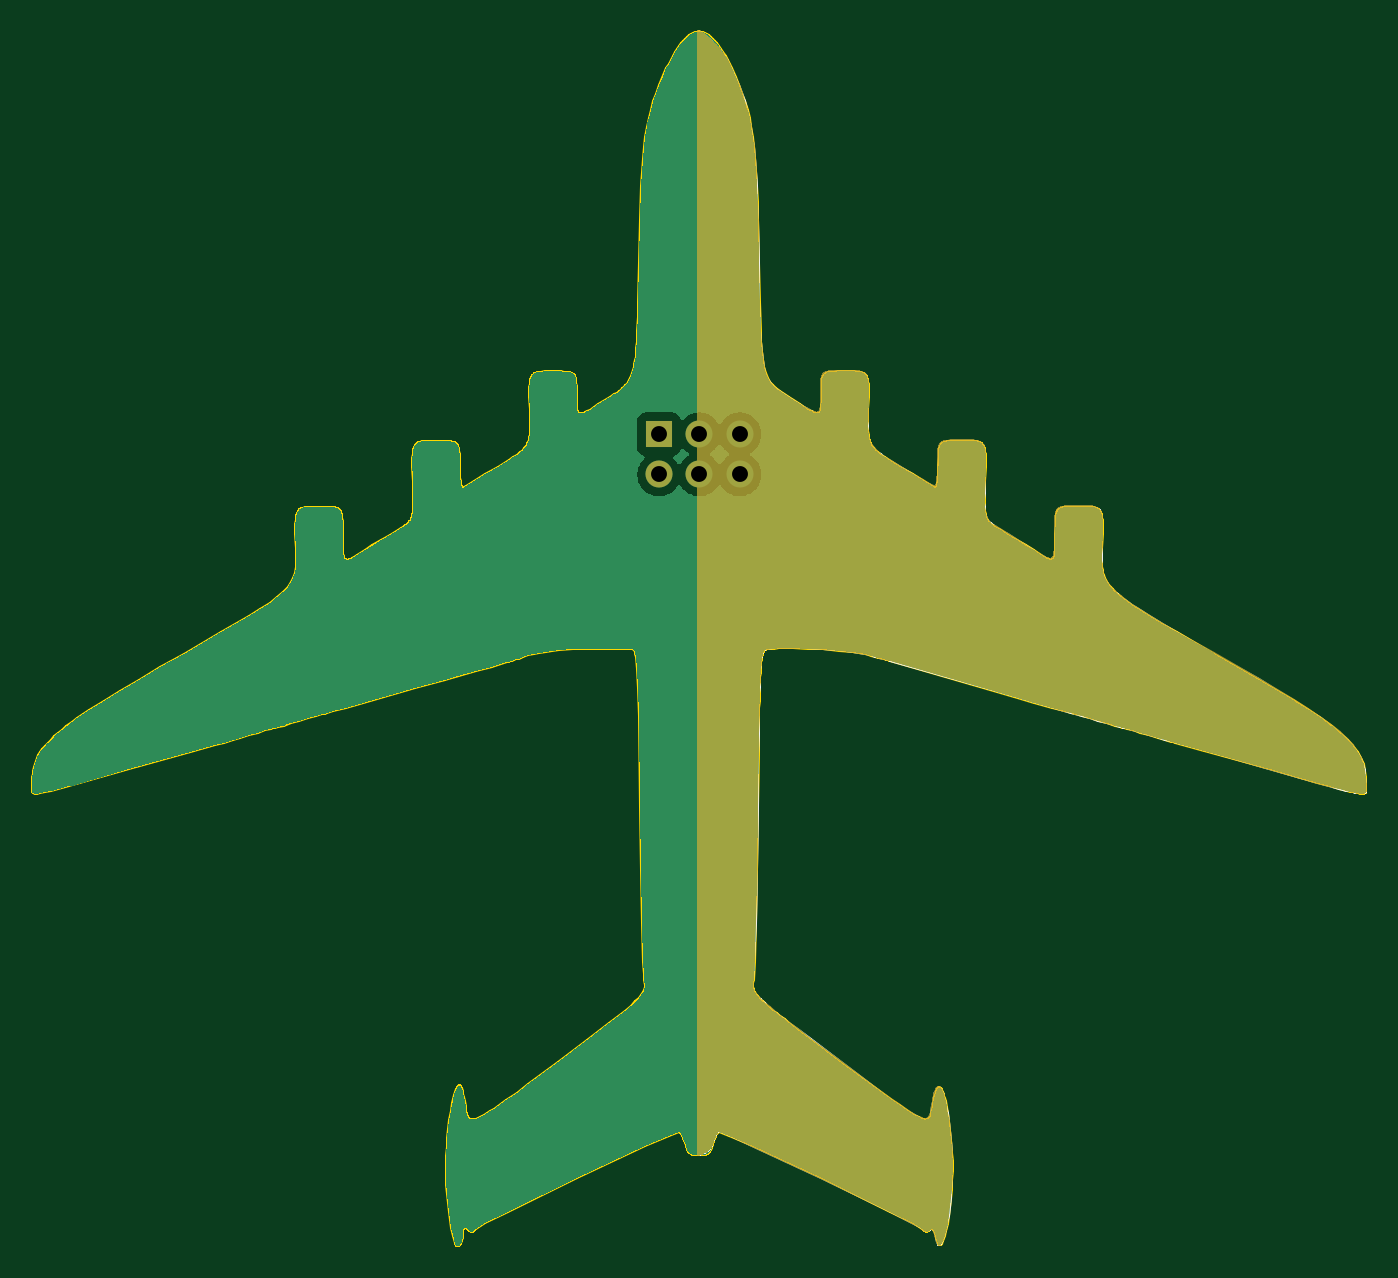
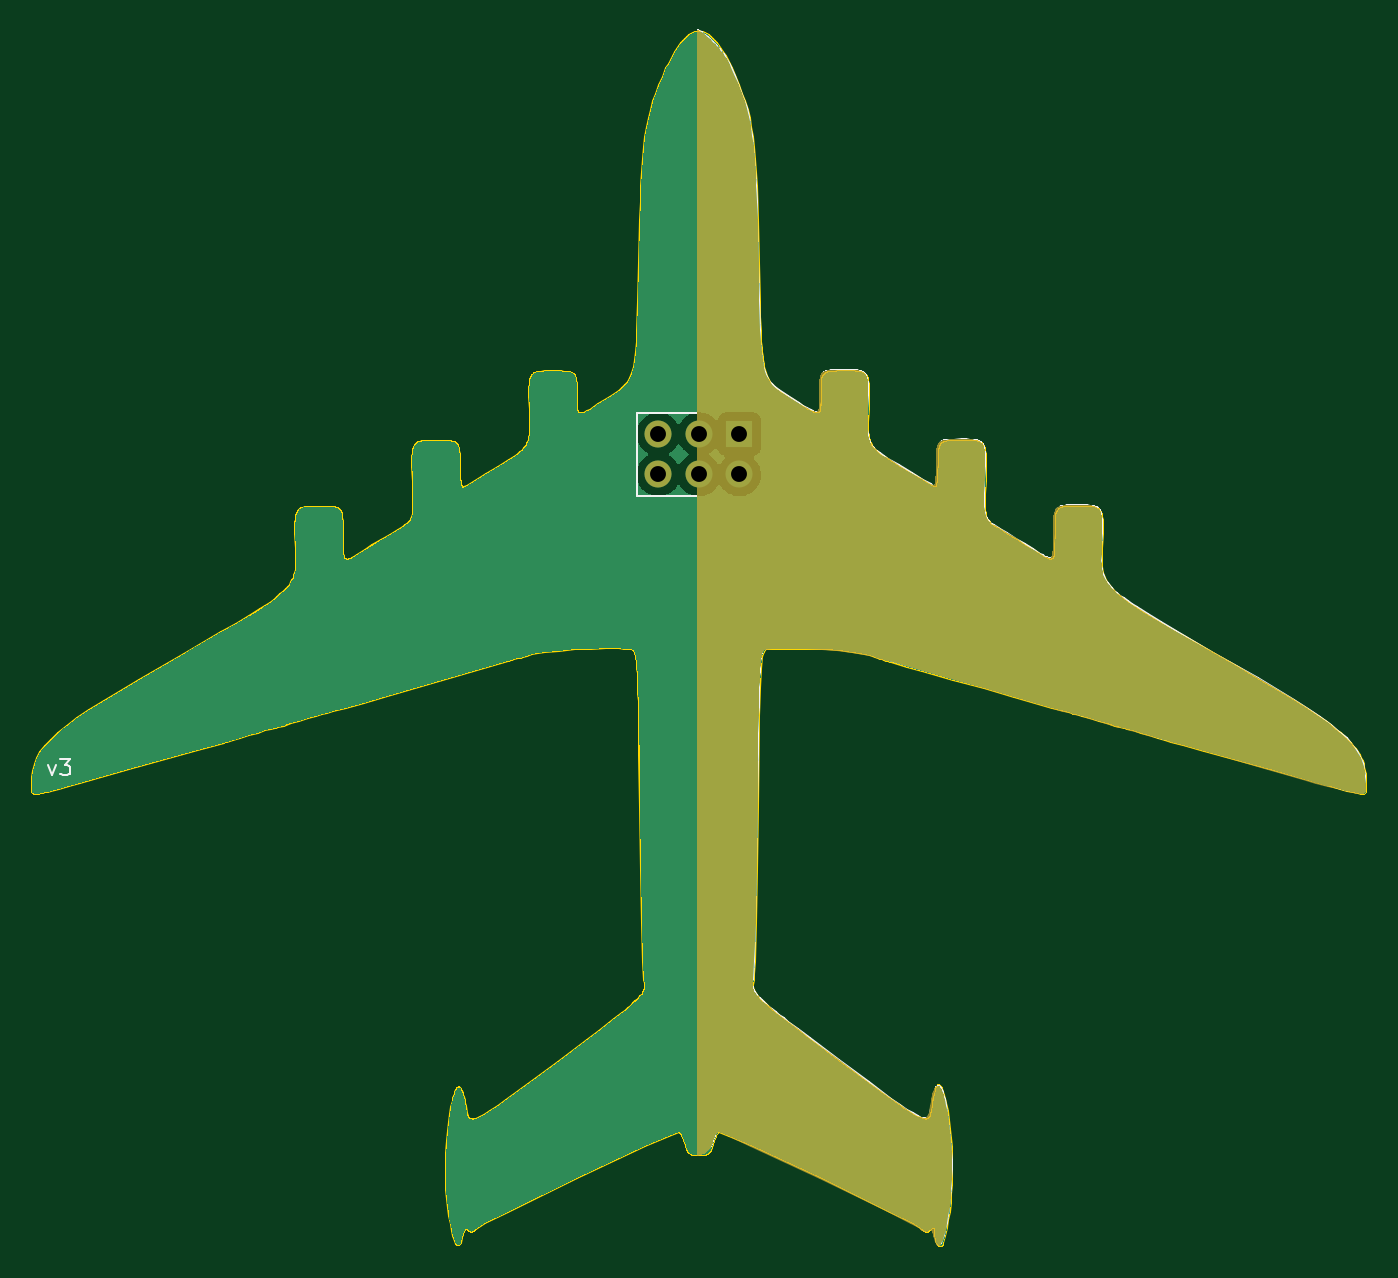
Circuit board: 11 layer files. Board 83.9 x 76.4 mm.
- bottom_copper: an225-B_Cu.gbr (152221 bytes)
- bottom_mask: an225-B_Mask.gbr (33006 bytes)
- paste: an225-B_Paste.gbr (524 bytes)
- bottom_silk: an225-B_Silkscreen.gbr (66423 bytes)
- outline: an225-Edge_Cuts.gbr (32442 bytes)
- top_copper: an225-F_Cu.gbr (152221 bytes)
- top_mask: an225-F_Mask.gbr (33328 bytes)
- paste: an225-F_Paste.gbr (524 bytes)
- top_silk: an225-F_Silkscreen.gbr (65890 bytes)
- drill: an225-NPTH.drl (324 bytes)
- drill: an225-PTH.drl (482 bytes)

=== bottom_copper: an225-B_Cu.gbr (152221 bytes, source omitted) ===
=== bottom_mask: an225-B_Mask.gbr (33006 bytes, source omitted) ===
=== paste: an225-B_Paste.gbr ===
G04 #@! TF.GenerationSoftware,KiCad,Pcbnew,(6.99.0-2452-gdb4f2d9dd8)*
G04 #@! TF.CreationDate,2022-07-29T13:50:10-05:00*
G04 #@! TF.ProjectId,an225,616e3232-352e-46b6-9963-61645f706362,rev?*
G04 #@! TF.SameCoordinates,Original*
G04 #@! TF.FileFunction,Paste,Bot*
G04 #@! TF.FilePolarity,Positive*
%FSLAX46Y46*%
G04 Gerber Fmt 4.6, Leading zero omitted, Abs format (unit mm)*
G04 Created by KiCad (PCBNEW (6.99.0-2452-gdb4f2d9dd8)) date 2022-07-29 13:50:10*
%MOMM*%
%LPD*%
G01*
G04 APERTURE LIST*
G04 APERTURE END LIST*
M02*

=== bottom_silk: an225-B_Silkscreen.gbr (66423 bytes, source omitted) ===
=== outline: an225-Edge_Cuts.gbr (32442 bytes, source omitted) ===
=== top_copper: an225-F_Cu.gbr (152221 bytes, source omitted) ===
=== top_mask: an225-F_Mask.gbr (33328 bytes, source omitted) ===
=== paste: an225-F_Paste.gbr ===
G04 #@! TF.GenerationSoftware,KiCad,Pcbnew,(6.99.0-2452-gdb4f2d9dd8)*
G04 #@! TF.CreationDate,2022-07-29T13:50:10-05:00*
G04 #@! TF.ProjectId,an225,616e3232-352e-46b6-9963-61645f706362,rev?*
G04 #@! TF.SameCoordinates,Original*
G04 #@! TF.FileFunction,Paste,Top*
G04 #@! TF.FilePolarity,Positive*
%FSLAX46Y46*%
G04 Gerber Fmt 4.6, Leading zero omitted, Abs format (unit mm)*
G04 Created by KiCad (PCBNEW (6.99.0-2452-gdb4f2d9dd8)) date 2022-07-29 13:50:10*
%MOMM*%
%LPD*%
G01*
G04 APERTURE LIST*
G04 APERTURE END LIST*
M02*

=== top_silk: an225-F_Silkscreen.gbr (65890 bytes, source omitted) ===
=== drill: an225-NPTH.drl ===
M48
; DRILL file {KiCad (6.99.0-2452-gdb4f2d9dd8)} date Friday, July 29, 2022 at 01:50:12 PM
; FORMAT={-:-/ absolute / metric / decimal}
; #@! TF.CreationDate,2022-07-29T13:50:12-05:00
; #@! TF.GenerationSoftware,Kicad,Pcbnew,(6.99.0-2452-gdb4f2d9dd8)
; #@! TF.FileFunction,NonPlated,1,2,NPTH
FMAT,2
METRIC
%
G90
G05
T0
M30

=== drill: an225-PTH.drl ===
M48
; DRILL file {KiCad (6.99.0-2452-gdb4f2d9dd8)} date Friday, July 29, 2022 at 01:50:12 PM
; FORMAT={-:-/ absolute / metric / decimal}
; #@! TF.CreationDate,2022-07-29T13:50:12-05:00
; #@! TF.GenerationSoftware,Kicad,Pcbnew,(6.99.0-2452-gdb4f2d9dd8)
; #@! TF.FileFunction,Plated,1,2,PTH
FMAT,2
METRIC
; #@! TA.AperFunction,Plated,PTH,ComponentDrill
T1C1.000
%
G90
G05
T1
X117.375Y-71.225
X117.375Y-73.765
X119.915Y-71.225
X119.915Y-73.765
X122.455Y-71.225
X122.455Y-73.765
T0
M30

